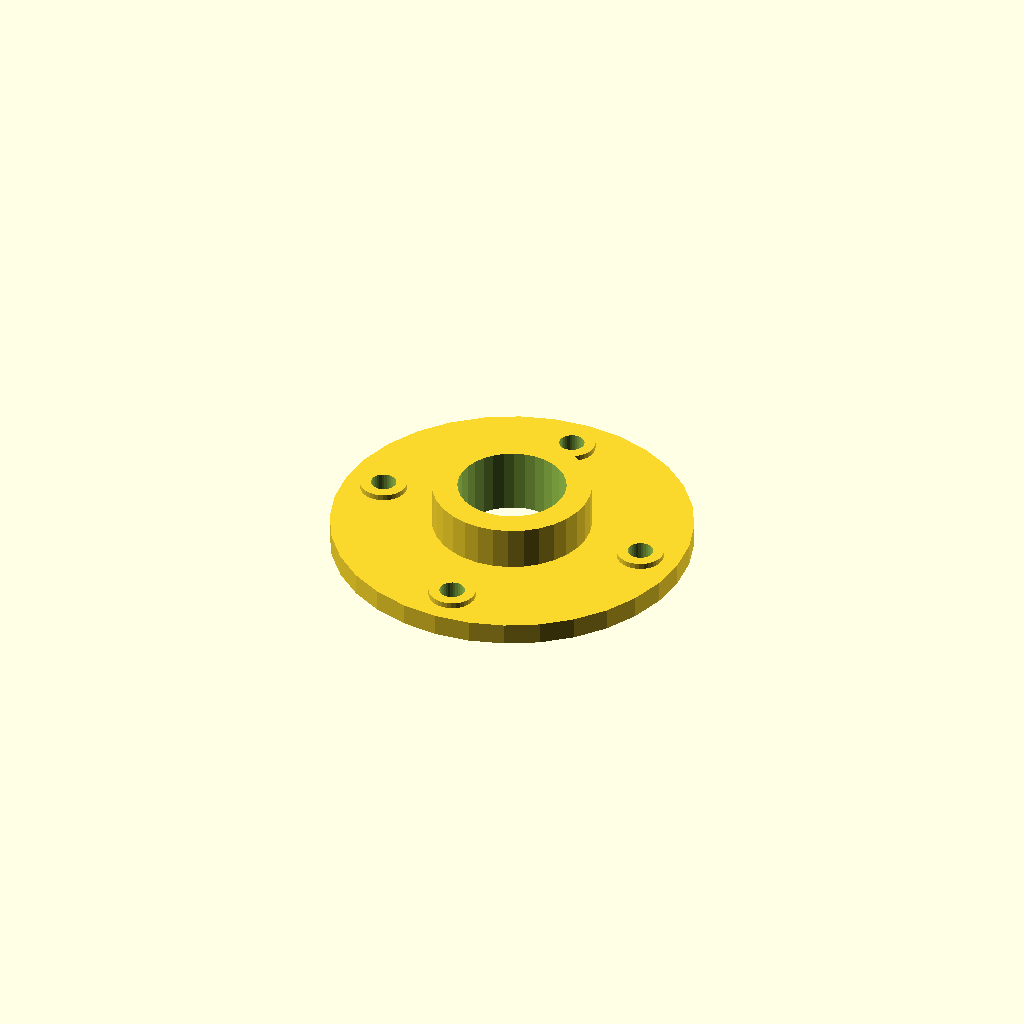
Cell 1 — every parameter at its default value.
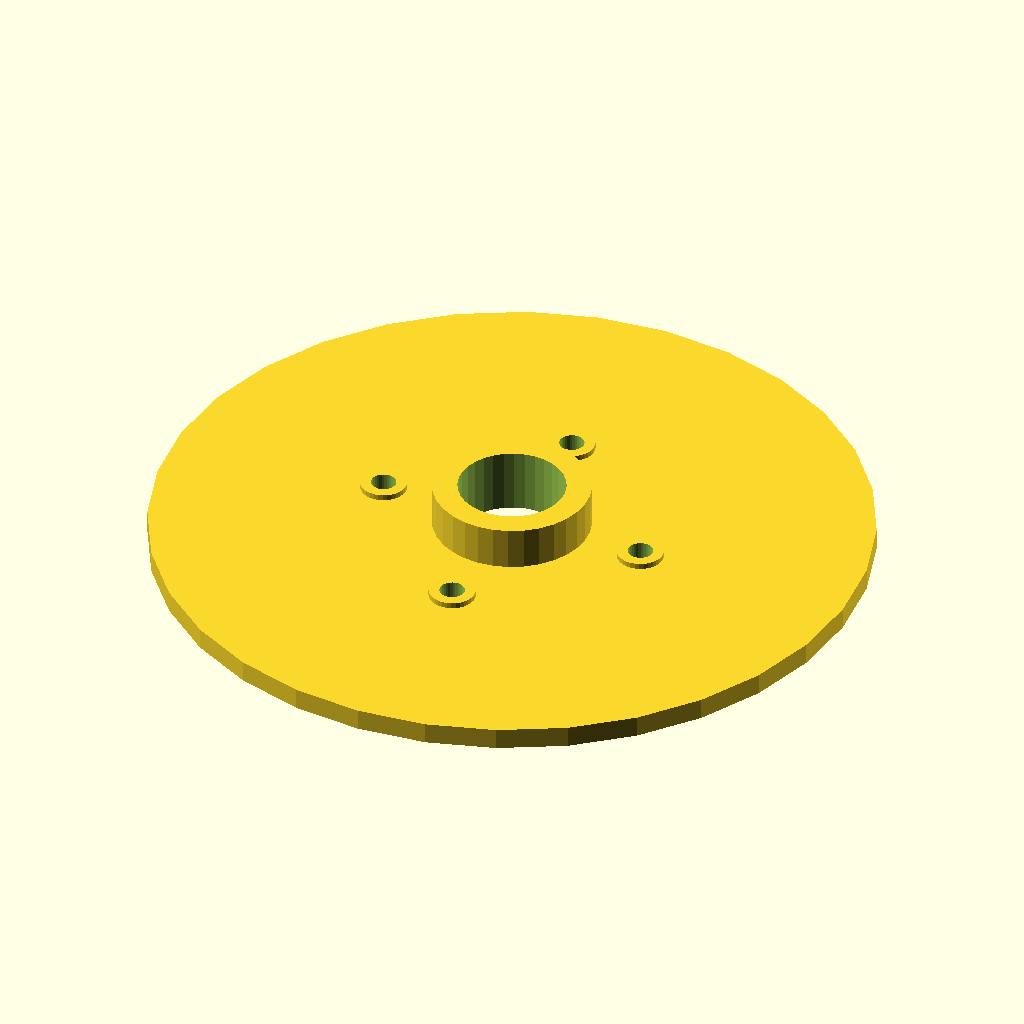
Cell 2 — flange_d set to 200, the other parameters unchanged.
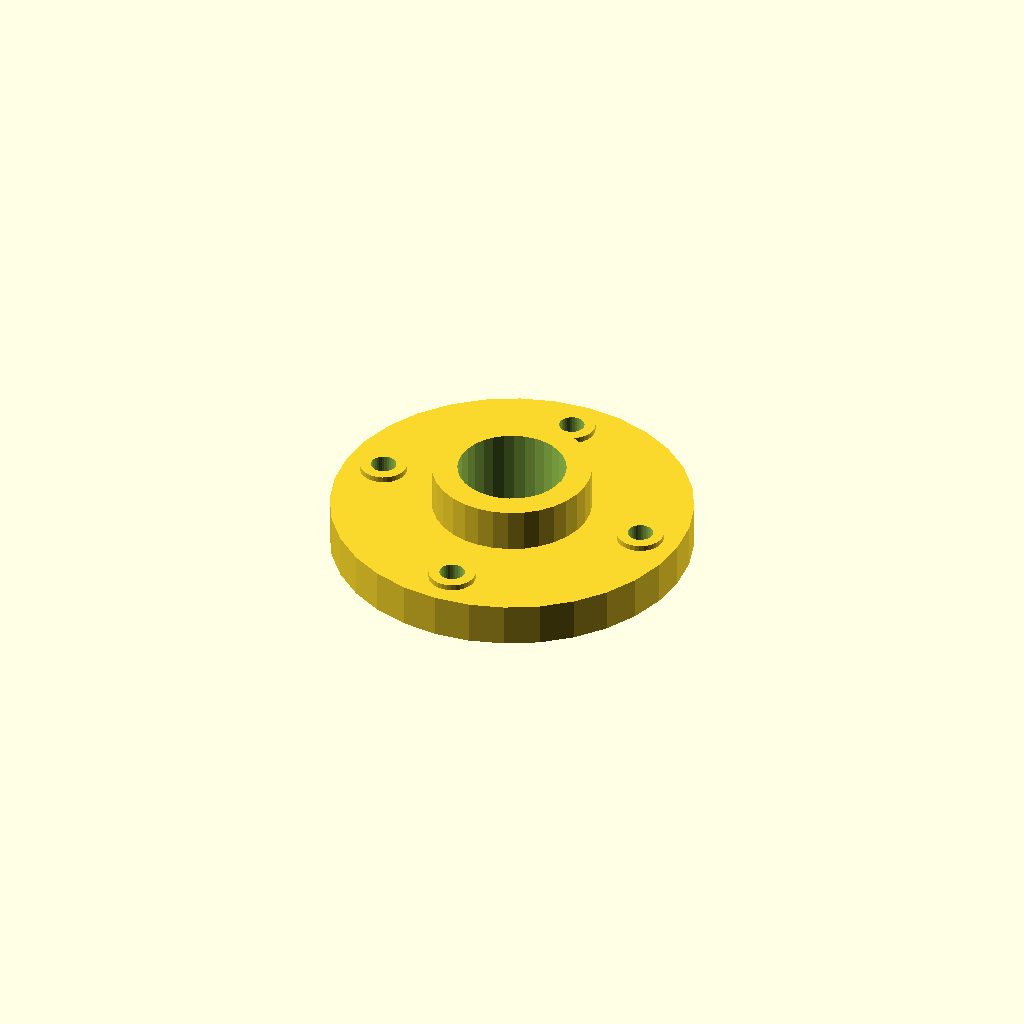
Cell 3: the same model with flange_t = 12.
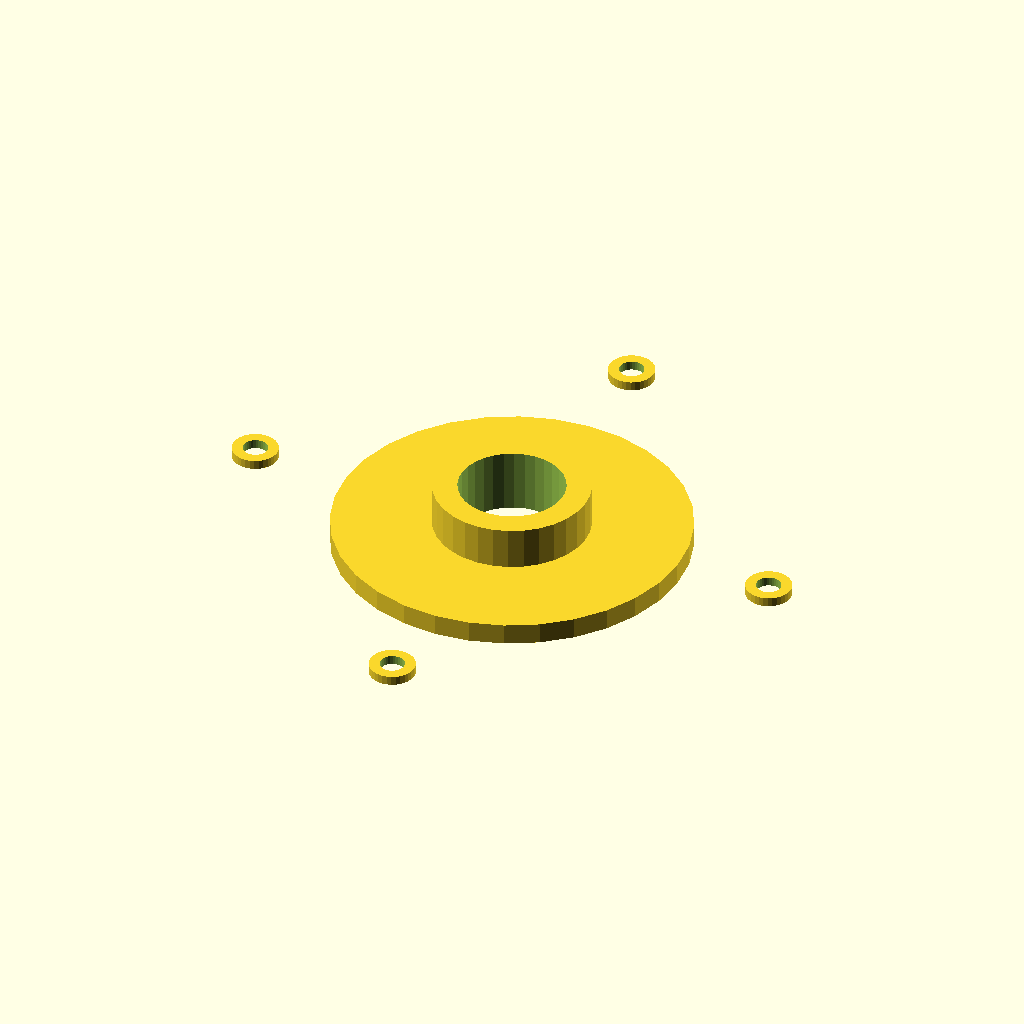
Cell 4: bolt_r = 77.6 (everything else at default).
All cells are drawn from one camera (rotation 55°, 0°, 25°, orthographic, colour scheme Cornfield), so only the parameter changes between them.
The OpenSCAD source (optional_data/data/gen2/flanges/part_0058.scad):
$fn = 32;

// ----------------------------------------------------------------------
// Bolt-circle flange: 100 mm outside, 4 bolt holes, bore 30 mm
// ----------------------------------------------------------------------

// --- parameters (mm) ---
flange_d = 100;           // flange outside diameter
flange_t = 6;             // flange thickness
bolts = 4;                // number of bolt holes
bolt_d = 7;               // bolt clearance
bolt_r = 38.8;            // bolt circle radius
bore_d = 30;              // centre bore
hub_d = 44;               // raised hub diameter
hub_h = 12;               // raised hub height
spot_d = 13;              // spot faced bosses
spot_h = 1.6;             // spot face height

module body() {
  cylinder(h = flange_t, d = flange_d);
  /* raised hub, sunk 1 mm into the flange */
  translate([0, 0, flange_t - 1]) cylinder(h = hub_h + 1, d = hub_d);
  /* spot faced pads under the bolt heads */
  for (i = [0 : bolts - 1]) rotate([0, 0, i * 360 / bolts]) translate([bolt_r, 0, flange_t - 1]) cylinder(h = spot_h + 1, d = spot_d);
}

difference() {
  body();
  /* bolt circle */
  for (i = [0 : bolts - 1]) rotate([0, 0, i * 360 / bolts]) translate([bolt_r, 0, -1]) cylinder(h = flange_t + hub_h + 3, d = bolt_d);
  translate([0, 0, -1]) cylinder(h = flange_t + hub_h + 3, d = bore_d);
}
Parameter table extracted from the source (name, type, default, range or options):
flange_d: number, default 100
flange_t: number, default 6
bolts: number, default 4
bolt_d: number, default 7
bolt_r: number, default 38.8
bore_d: number, default 30
hub_d: number, default 44
hub_h: number, default 12
spot_d: number, default 13
spot_h: number, default 1.6
